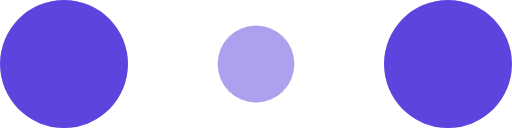
t = 0.00 s
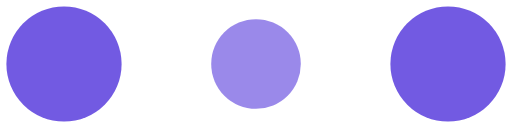
t = 0.10 s
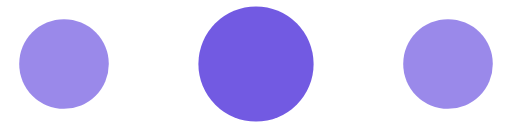
t = 0.30 s
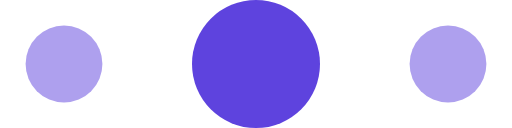
t = 0.40 s
t = 0.50 s: frame unchanged from t = 0.30 s, image omitted
t = 0.70 s: frame unchanged from t = 0.10 s, image omitted

The animated SVG that drew these frames (rendered in a browser with its animation timeline set to each time). Animation: 6 SMIL elements (animate=6); one cycle of 0.80 s, repeats indefinitely.

<!-- By Sam Herbert (@sherb), for everyone. More @ http://goo.gl/7AJzbL -->
<svg width="120" height="30" viewBox="0 0 120 30" xmlns="http://www.w3.org/2000/svg" fill="#5E43DE" >
    <circle cx="15" cy="15" r="15">
        <animate attributeName="r" from="15" to="15"
                 begin="0s" dur="0.8s"
                 values="15;9;15" calcMode="linear"
                 repeatCount="indefinite" />
        <animate attributeName="fill-opacity" from="1" to="1"
                 begin="0s" dur="0.8s"
                 values="1;.5;1" calcMode="linear"
                 repeatCount="indefinite" />
    </circle>
    <circle cx="60" cy="15" r="9" fill-opacity="0.3">
        <animate attributeName="r" from="9" to="9"
                 begin="0s" dur="0.8s"
                 values="9;15;9" calcMode="linear"
                 repeatCount="indefinite" />
        <animate attributeName="fill-opacity" from="0.5" to="0.5"
                 begin="0s" dur="0.8s"
                 values=".5;1;.5" calcMode="linear"
                 repeatCount="indefinite" />
    </circle>
    <circle cx="105" cy="15" r="15">
        <animate attributeName="r" from="15" to="15"
                 begin="0s" dur="0.8s"
                 values="15;9;15" calcMode="linear"
                 repeatCount="indefinite" />
        <animate attributeName="fill-opacity" from="1" to="1"
                 begin="0s" dur="0.8s"
                 values="1;.5;1" calcMode="linear"
                 repeatCount="indefinite" />
    </circle>
</svg>
